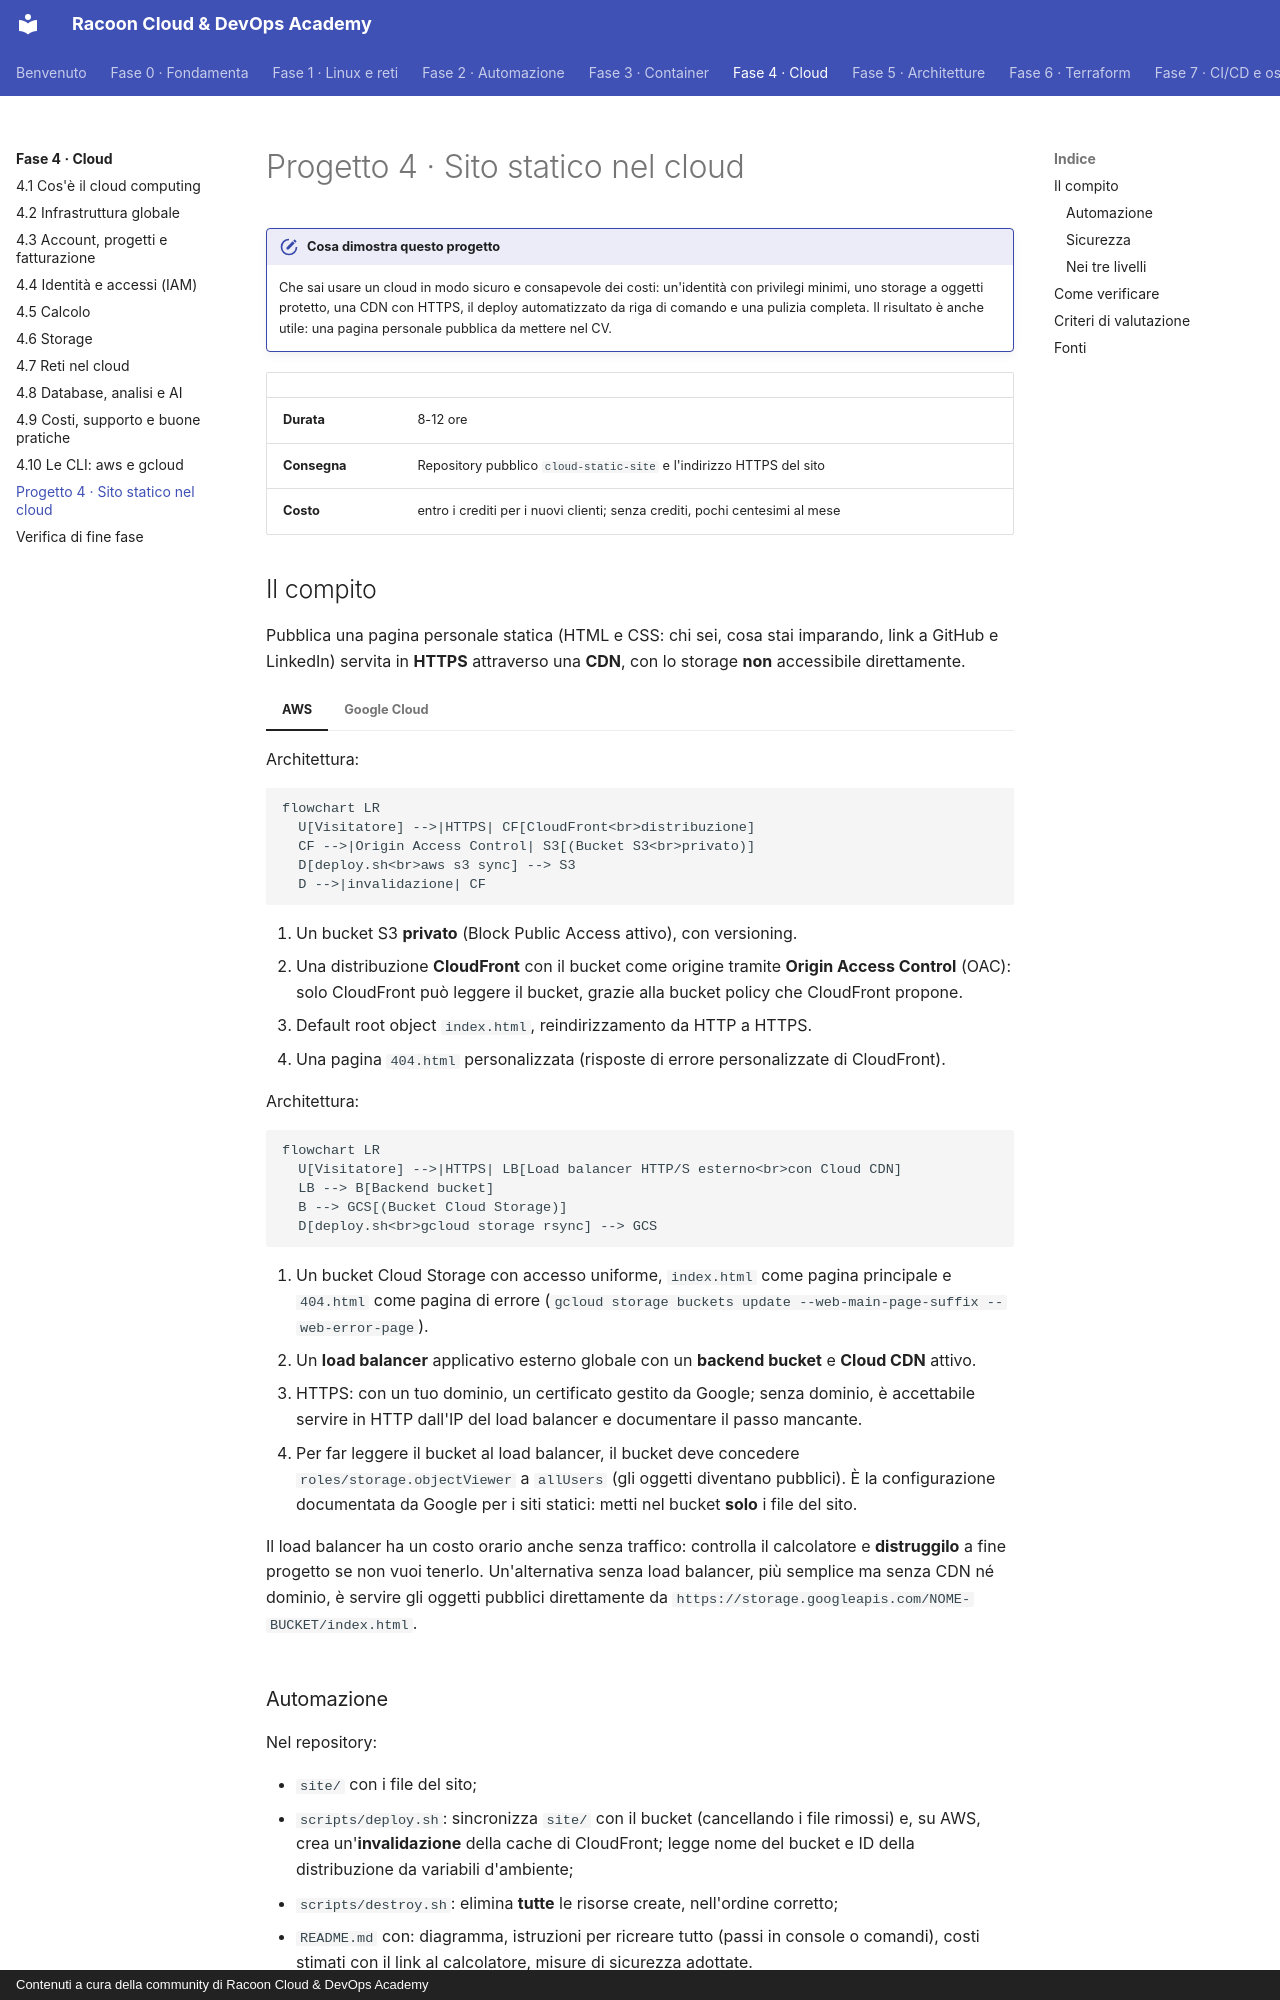

repository: imredracoon/racoon-cloud-devops-academy · page: fase-4/progetto/index.html · generator: mkdocs · copyright: Contenuti a cura della community di Racoon Cloud & DevOps Academy

# Progetto 4 · Sito statico nel cloud

!!! obiettivi "Cosa dimostra questo progetto"
    Che sai usare un cloud in modo sicuro e consapevole dei costi: un'identità con privilegi minimi, uno storage a
    oggetti protetto, una CDN con HTTPS, il deploy automatizzato da riga di comando e una pulizia completa. Il risultato è
    anche utile: una pagina personale pubblica da mettere nel CV.

| | |
|---|---|
| **Durata** | 8-12 ore |
| **Consegna** | Repository pubblico `cloud-static-site` e l'indirizzo HTTPS del sito |
| **Costo** | entro i crediti per i nuovi clienti; senza crediti, pochi centesimi al mese |

## Il compito

Pubblica una pagina personale statica (HTML e CSS: chi sei, cosa stai imparando, link a GitHub e LinkedIn) servita in
**HTTPS** attraverso una **CDN**, con lo storage **non** accessibile direttamente.

=== "AWS"

    Architettura:

    ```mermaid
    flowchart LR
      U[Visitatore] -->|HTTPS| CF[CloudFront<br>distribuzione]
      CF -->|Origin Access Control| S3[(Bucket S3<br>privato)]
      D[deploy.sh<br>aws s3 sync] --> S3
      D -->|invalidazione| CF
    ```

    1. Un bucket S3 **privato** (Block Public Access attivo), con versioning.
    2. Una distribuzione **CloudFront** con il bucket come origine tramite **Origin Access Control** (OAC): solo
       CloudFront può leggere il bucket, grazie alla bucket policy che CloudFront propone.
    3. Default root object `index.html`, reindirizzamento da HTTP a HTTPS.
    4. Una pagina `404.html` personalizzata (risposte di errore personalizzate di CloudFront).

=== "Google Cloud"

    Architettura:

    ```mermaid
    flowchart LR
      U[Visitatore] -->|HTTPS| LB[Load balancer HTTP/S esterno<br>con Cloud CDN]
      LB --> B[Backend bucket]
      B --> GCS[(Bucket Cloud Storage)]
      D[deploy.sh<br>gcloud storage rsync] --> GCS
    ```

    1. Un bucket Cloud Storage con accesso uniforme, `index.html` come pagina principale e `404.html` come pagina di
       errore (`gcloud storage buckets update --web-main-page-suffix --web-error-page`).
    2. Un **load balancer** applicativo esterno globale con un **backend bucket** e **Cloud CDN** attivo.
    3. HTTPS: con un tuo dominio, un certificato gestito da Google; senza dominio, è accettabile servire in HTTP
       dall'IP del load balancer e documentare il passo mancante.
    4. Per far leggere il bucket al load balancer, il bucket deve concedere `roles/storage.objectViewer` a `allUsers`
       (gli oggetti diventano pubblici). È la configurazione documentata da Google per i siti statici: metti nel bucket
       **solo** i file del sito.

    Il load balancer ha un costo orario anche senza traffico: controlla il calcolatore e **distruggilo** a fine
    progetto se non vuoi tenerlo. Un'alternativa senza load balancer, più semplice ma senza CDN né dominio, è servire
    gli oggetti pubblici direttamente da `https://storage.googleapis.com/NOME-BUCKET/index.html`.

### Automazione

Nel repository:

- `site/` con i file del sito;
- `scripts/deploy.sh`: sincronizza `site/` con il bucket (cancellando i file rimossi) e, su AWS, crea
  un'**invalidazione** della cache di CloudFront; legge nome del bucket e ID della distribuzione da variabili d'ambiente;
- `scripts/destroy.sh`: elimina **tutte** le risorse create, nell'ordine corretto;
- `README.md` con: diagramma, istruzioni per ricreare tutto (passi in console o comandi), costi stimati con il link al
  calcolatore, misure di sicurezza adottate.
